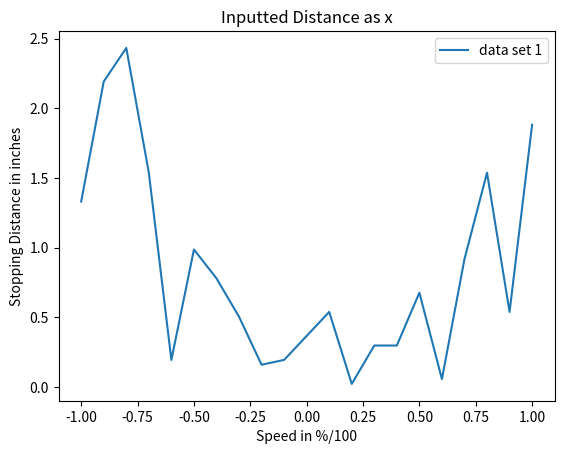

This chart was generated by the following Python code:
import matplotlib.pyplot as plt

# Steps:
# 1 Collect the info to graph as x coord, y coord
# 2 Sort the data based on X value of the coord (speed)
# 3 Graph it from -1 to 1
# 4 Save the figure

def exampleSetup(save_location):
    xi = [0.1, -0.1, 0.2, -0.2, 0.3, -0.3, 0.4, -0.4, 0.5, -0.5, 0.6, -0.6, 0.7, -0.7, 0.8, -0.8, 0.9, -0.9, 1.0, -1.0]
    yi = [0.5379257202148438, 0.19322967529296875, 0.020885467529296875, 0.15876388549804688, 0.2966423034667969,
         0.5034561157226562, 0.2966423034667969, 0.7792129516601562, 0.6758041381835938, 0.9860305786132812,
         0.055355072021484375, 0.19322967529296875, 0.9170913696289062, 1.53753662109375, 1.53753662109375,
         2.4337425231933594, 0.5379257202148438, 2.192455291748047, 1.882232666015625, 1.3307228088378906]

    l = list(zip(xi,yi))
    l.sort()
    x = [t[0] for t in l]
    y = [t[1] for t in l]

    fig, ax = plt.subplots()

    # Using set_dashes to modify dashing of an existing line
    line1, = ax.plot(x,y,label='data set 1')

    ax.legend()
    ax.set_xlabel("Speed in %/100")
    ax.set_ylabel("Stopping Distance in inches")
    ax.set_title("Inputted Distance as x")
    fig.savefig(save_location)

save_loc = "fig.png"
exampleSetup(save_loc)
